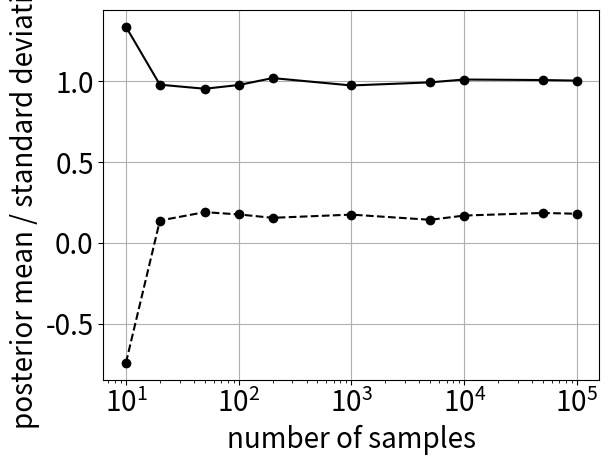

This figure's Python source: (Note: this script raises an exception after producing the figure.)
import numpy as np
import matplotlib as mpl
import matplotlib.pyplot as plt

mpl.rc('xtick', labelsize=20) 
mpl.rc('ytick', labelsize=20) 

noise=[10.0, 20.0, 50.0, 100.0, 200.0, 1000.0, 5000.0, 10000.0, 50000.0, 100000.0]
mean=[1.335, 0.977, 0.952, 0.975, 1.018, 0.9723, 0.9915, 1.009, 1.0058, 1.0023]
stdv=[-0.74, 0.138, 0.19, 0.1759, 0.155, 0.1747, 0.1427, 0.1689, 0.1851, 0.18]

plt.semilogx(noise, mean, 'ko-',linewidth=1.5)
plt.semilogx(noise, stdv, 'ko--',linewidth=1.5)
plt.grid()
plt.xlabel('number of samples',fontsize=20)
plt.ylabel('posterior mean / standard deviation',fontsize=20)
plt.savefig('OUTPUT/convergence.png')
plt.close()
#plt.show()
